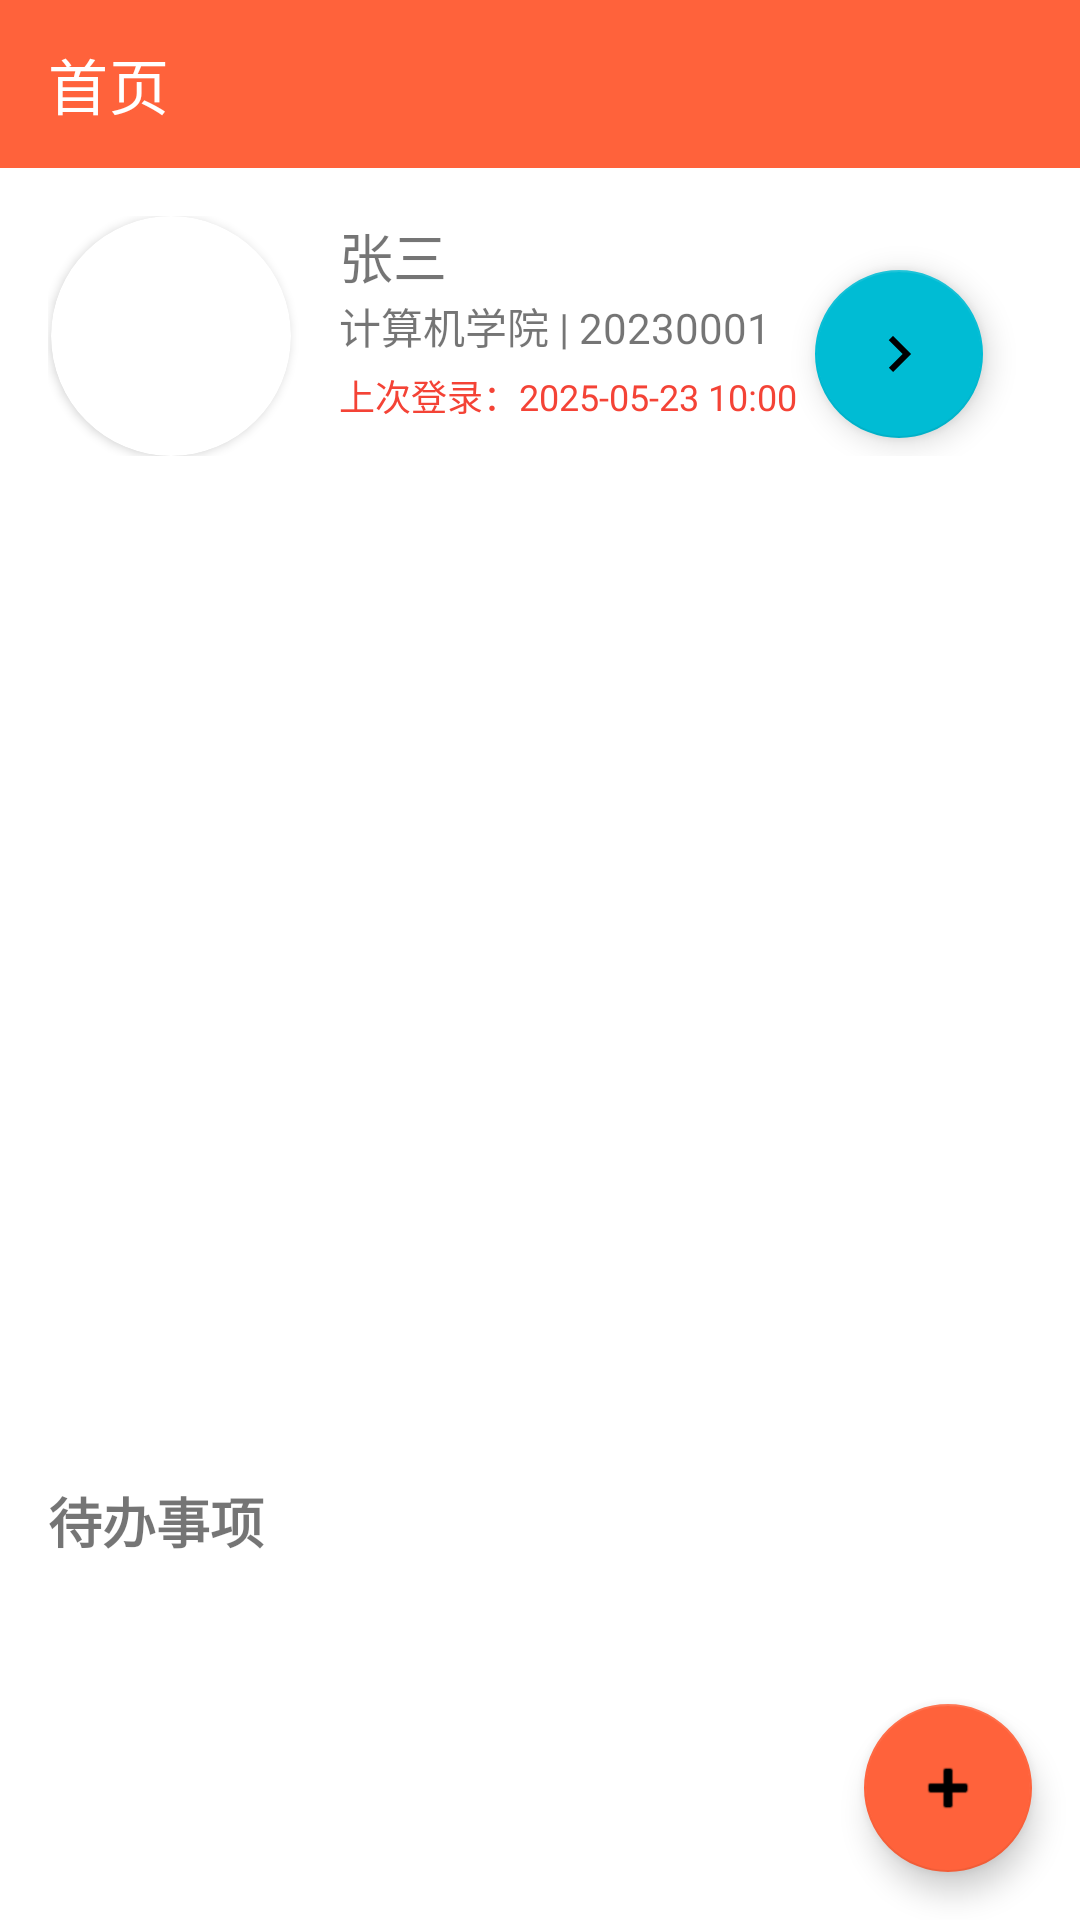

The Android layout XML behind this screen, and the referenced resources:
<!-- AndroidManifest.xml: application theme Theme.BigWork -->
<!-- res/layout/fragment_home.xml -->
<?xml version="1.0" encoding="utf-8"?>
<LinearLayout xmlns:android="http://schemas.android.com/apk/res/android"
    xmlns:tools="http://schemas.android.com/tools"
    android:layout_width="match_parent"
    android:layout_height="match_parent"
    xmlns:app="http://schemas.android.com/apk/res-auto"
    tools:context=".Fragment.MineFragment"
    android:orientation="vertical">

    
    <androidx.appcompat.widget.Toolbar
        android:layout_width="match_parent"
        android:layout_height="wrap_content"
        android:background="#FF623B"
        app:title="首页"
        app:titleTextColor="@color/white" />
    
    <LinearLayout
        android:layout_width="match_parent"
        android:layout_height="wrap_content"
        android:orientation="horizontal"
        android:padding="16dp">

        <androidx.cardview.widget.CardView
            android:layout_width="80dp"
            android:layout_height="80dp"
            app:cardCornerRadius="40dp"
            android:layout_marginLeft="1dp">
            <ImageView
                android:layout_width="80dp"
                android:layout_height="80dp"
                android:src="@mipmap/ic_launcher"
                />

        </androidx.cardview.widget.CardView>

        <LinearLayout
            android:layout_width="wrap_content"
            android:layout_height="wrap_content"
            android:layout_marginStart="16dp"
            android:orientation="vertical">

            <TextView
                android:id="@+id/tv_student_name"
                android:layout_width="wrap_content"
                android:layout_height="wrap_content"
                android:textSize="18sp"
                android:text="张三"/>

            <TextView
                android:id="@+id/tv_student_info"
                android:layout_width="wrap_content"
                android:layout_height="wrap_content"
                android:textSize="14sp"
                android:text="计算机学院 | 20230001"/>

            <TextView
                android:id="@+id/tv_last_login"
                android:layout_width="wrap_content"
                android:layout_height="wrap_content"
                android:text="上次登录：2025-05-23 10:00"
                android:textSize="12sp"
                android:textColor="@color/my_light_primary"
                android:layout_marginTop="4dp"/>
        </LinearLayout>

        <com.google.android.material.floatingactionbutton.FloatingActionButton
            android:id="@+id/fab_add_info"
            android:layout_width="wrap_content"
            android:layout_height="wrap_content"
            android:layout_gravity="bottom|end"
            android:layout_margin="6dp"
            android:src="@drawable/ic_baseline_keyboard_arrow_right_24"
            app:backgroundTint="@color/my2"
            app:fabSize="normal" />
    </LinearLayout>


    <RelativeLayout
        android:layout_width="match_parent"
        android:layout_height="0dp"
        android:layout_weight="1">

        <TextView
            android:id="@+id/tv_empty"
            android:layout_width="match_parent"
            android:layout_height="match_parent"
            android:gravity="center"
            android:text="今天没有课程安排"
            android:visibility="gone"/>

        <androidx.recyclerview.widget.RecyclerView
            android:id="@+id/rv_today_courses"
            android:layout_width="match_parent"
            android:layout_height="match_parent"/>
    </RelativeLayout>
    <LinearLayout
        android:layout_width="match_parent"
        android:layout_height="wrap_content"
        android:orientation="vertical"
        android:paddingTop="16dp">

        <TextView
            android:layout_width="wrap_content"
            android:layout_height="wrap_content"
            android:text="待办事项"
            android:textSize="18sp"
            android:textStyle="bold"
            android:layout_marginStart="16dp"/>

        <androidx.recyclerview.widget.RecyclerView
            android:id="@+id/rv_todos"
            android:layout_width="match_parent"
            android:layout_height="wrap_content"
            android:padding="16dp"/>

        <TextView
            android:id="@+id/tv_empty_todo"
            android:layout_width="match_parent"
            android:layout_height="wrap_content"
            android:gravity="center"
            android:text="暂无待办事项"
            android:visibility="gone"/>
    </LinearLayout>

    <com.google.android.material.floatingactionbutton.FloatingActionButton
        android:id="@+id/fab_add_todo"
        android:layout_width="wrap_content"
        android:layout_height="wrap_content"
        android:layout_gravity="bottom|end"
        android:layout_margin="16dp"
        android:src="@android:drawable/ic_input_add"
        app:backgroundTint="#FF623B"
        app:fabSize="normal" />

</LinearLayout>
<!-- resources referenced by this layout -->
<resources>
  <color name="my2">#00BCD4</color>
  <color name="my_light_primary">#F44336</color>
  <color name="white">#FFFFFFFF</color>
  <!-- drawable ic_baseline_keyboard_arrow_right_24 (drawable) -->
  <vector android:autoMirrored="true" android:height="24dp"
      android:tint="#999999" android:viewportHeight="24"
      android:viewportWidth="24" android:width="24dp" xmlns:android="http://schemas.android.com/apk/res/android">
      <path android:fillColor="@android:color/white" android:pathData="M8.59,16.59L13.17,12 8.59,7.41 10,6l6,6 -6,6 -1.41,-1.41z"/>
  </vector>
  <style name="Theme.BigWork" parent="Theme.MaterialComponents.Light.NoActionBar">
          
          <item name="colorPrimary">@color/purple_500</item>
          <item name="colorPrimaryVariant">@color/purple_700</item>
          <item name="colorOnPrimary">@color/white</item>
          
          <item name="colorSecondary">@color/teal_200</item>
          <item name="colorSecondaryVariant">@color/teal_700</item>
          <item name="colorOnSecondary">@color/black</item>
          
          <item name="android:statusBarColor">?attr/colorPrimaryVariant</item>
          
      </style>
  <color name="purple_500">#FF6200EE</color>
  <color name="purple_700">#FF3700B3</color>
  <color name="teal_200">#FF03DAC5</color>
  <color name="teal_700">#FF018786</color>
  <color name="black">#FF000000</color>
</resources>
